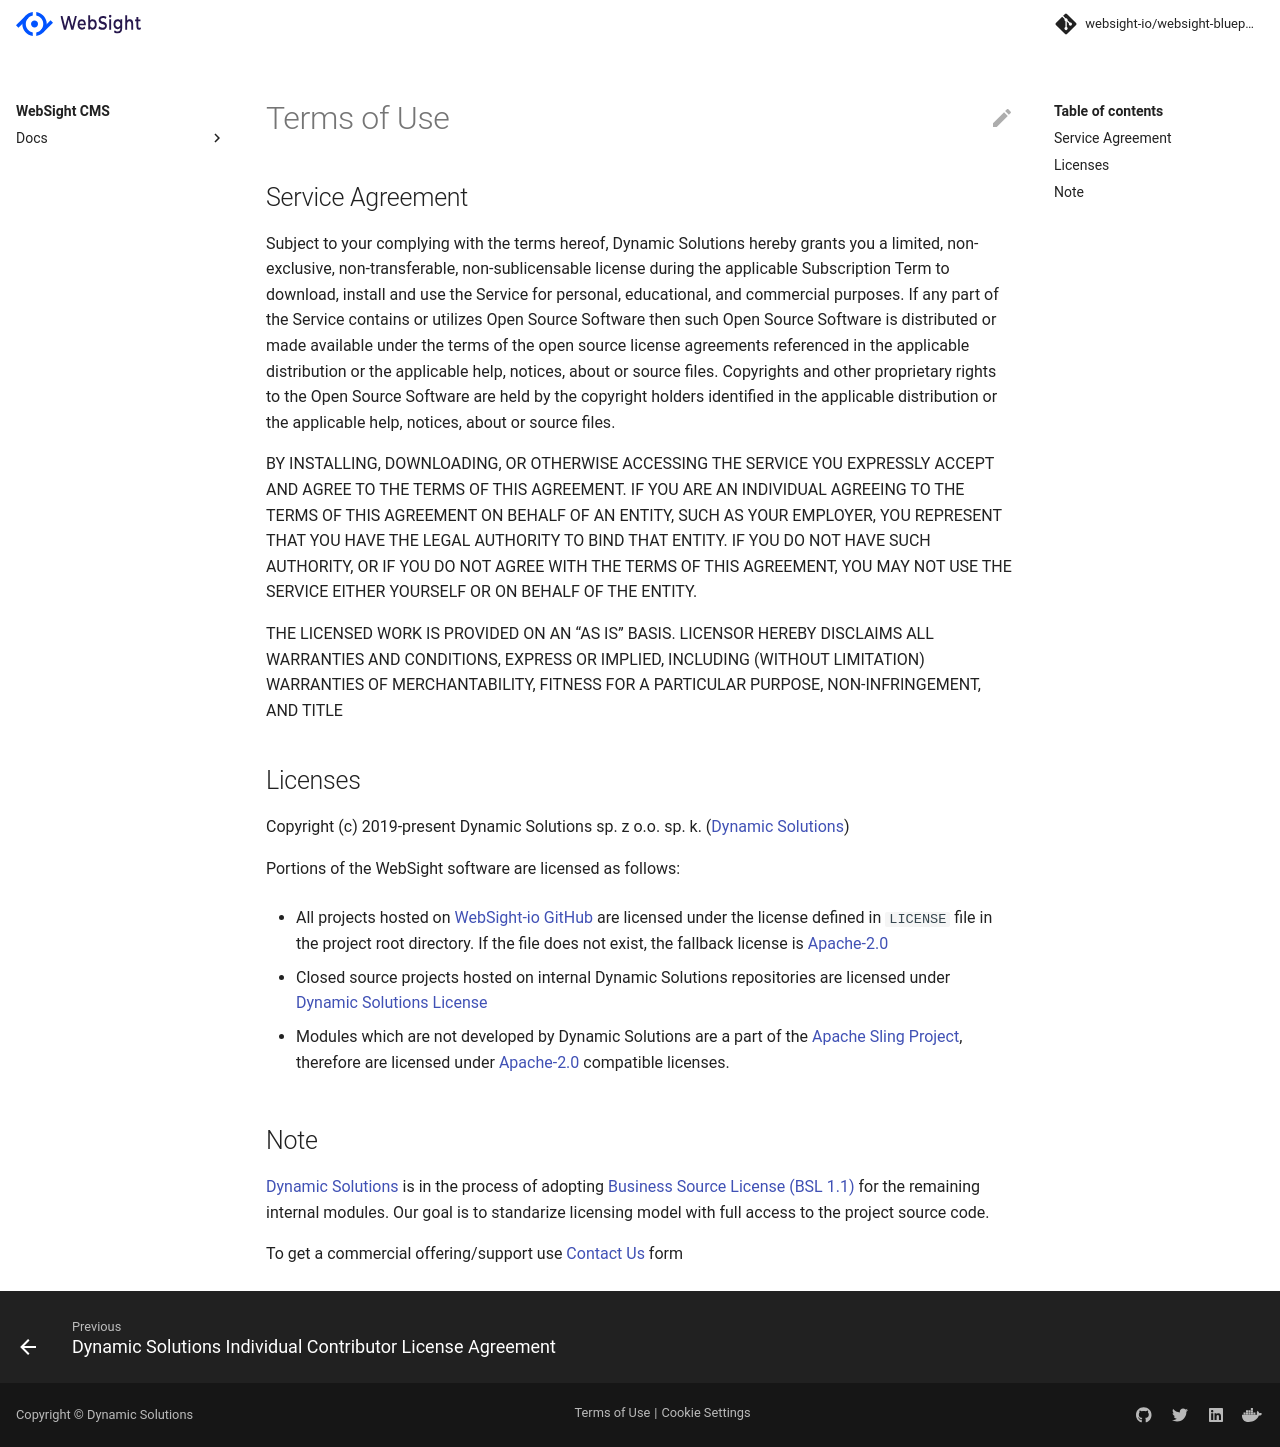

repository: websight-io/docs · page: terms-of-use/index.html · generator: mkdocs

# Terms of Use

## Service Agreement

Subject to your complying with the terms hereof, Dynamic Solutions hereby grants you a limited, non-exclusive, non-transferable, non-sublicensable license during the applicable Subscription Term to download, install and use the Service for personal, educational, and commercial purposes. If any part of the Service contains or utilizes Open Source Software then such Open Source Software is distributed or made available under the terms of the open source license agreements referenced in the applicable distribution or the applicable help, notices, about or source files. Copyrights and other proprietary rights to the Open Source Software are held by the copyright holders identified in the applicable distribution or the applicable help, notices, about or source files.

BY INSTALLING, DOWNLOADING, OR OTHERWISE ACCESSING THE SERVICE YOU EXPRESSLY ACCEPT AND AGREE TO THE TERMS OF THIS AGREEMENT. IF YOU ARE AN INDIVIDUAL AGREEING TO THE TERMS OF THIS AGREEMENT ON BEHALF OF AN ENTITY, SUCH AS YOUR EMPLOYER, YOU REPRESENT THAT YOU HAVE THE LEGAL AUTHORITY TO BIND THAT ENTITY. IF YOU DO NOT HAVE SUCH AUTHORITY, OR IF YOU DO NOT AGREE WITH THE TERMS OF THIS AGREEMENT, YOU MAY NOT USE THE SERVICE EITHER YOURSELF OR ON BEHALF OF THE ENTITY.

THE LICENSED WORK IS PROVIDED ON AN “AS IS” BASIS. LICENSOR HEREBY DISCLAIMS ALL WARRANTIES AND CONDITIONS, EXPRESS OR IMPLIED, INCLUDING (WITHOUT LIMITATION) WARRANTIES OF MERCHANTABILITY, FITNESS FOR A PARTICULAR PURPOSE, NON-INFRINGEMENT, AND TITLE

## Licenses 

Copyright (c) 2019-present Dynamic Solutions sp. z o.o. sp. k. ([Dynamic Solutions](https://ds.pl))

Portions of the WebSight software are licensed as follows:

* All projects hosted on [WebSight-io GitHub](https://github.com/websight-io/) are licensed under the license defined in `LICENSE` file in the project root directory. If the file does not exist, the fallback license is [Apache-2.0](https://www.apache.org/licenses/LICENSE-2.0)

* Closed source projects hosted on internal Dynamic Solutions repositories are licensed under [Dynamic Solutions License](https://websight.io/product/ds-private/LICENSE.txt)

* Modules which are not developed by Dynamic Solutions are a part of the [Apache Sling Project](https://sling.apache.org), therefore are licensed under [Apache-2.0](https://www.apache.org/licenses/LICENSE-2.0) compatible licenses.

## Note

[Dynamic Solutions](https://ds.pl) is in the process of adopting [Business Source License (BSL 1.1)](https://mariadb.com/bsl11/) for the remaining internal modules. Our goal is to standarize licensing model with full access to the project source code.

To get a commercial offering/support use [Contact Us](https://www.ds.pl/contact-us.html) form
